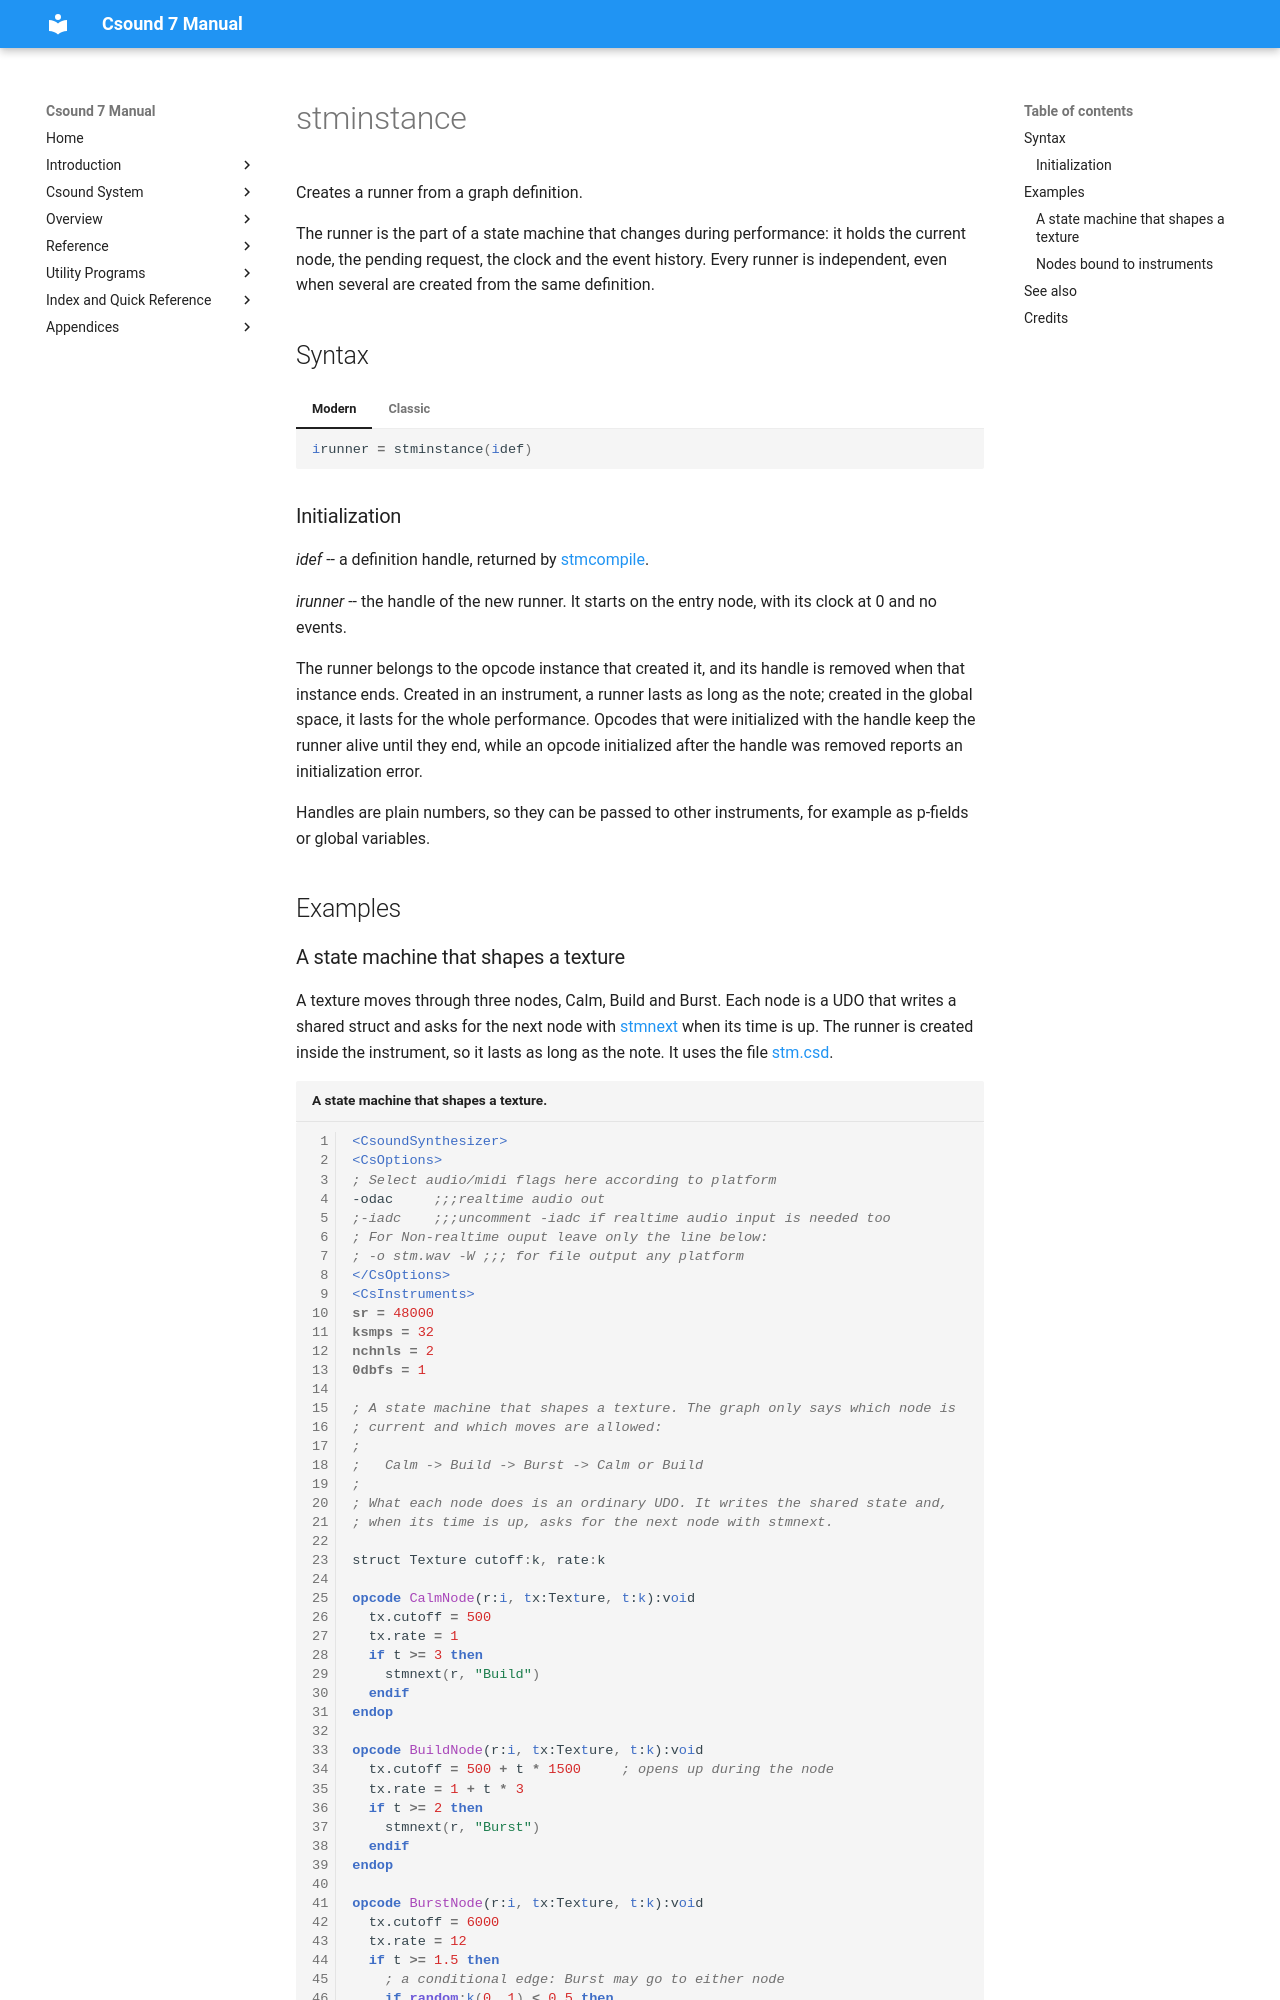

repository: csound/manual · page: opcodes/stminstance/index.html · generator: mkdocs

<!--
id:stminstance
category:Instrument Control:State Machine Graphs
-->
# stminstance

Creates a runner from a graph definition.

The runner is the part of a state machine that changes during performance: it holds the current node, the pending request, the clock and the event history. Every runner is independent, even when several are created from the same definition.

## Syntax

=== "Modern"
    ``` csound-orc
    irunner = stminstance(idef)
    ```

=== "Classic"
    ``` csound-orc
    irunner stminstance idef
    ```
